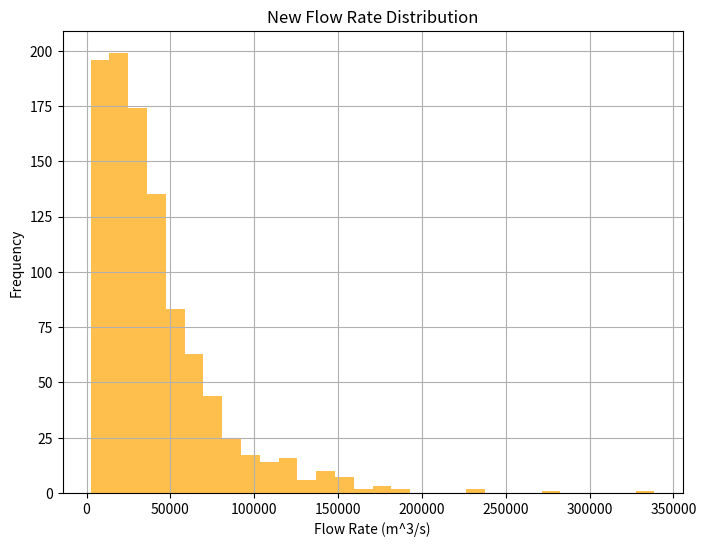

Here is the Python script that generated this plot:
import numpy as np
import pandas as pd
import matplotlib.pyplot as plt

# Constants for Darcy's law
A = 1.0  # Cross-sectional area (m^2)
mu = 0.001  # Viscosity of CO2 (Pa.s)
L = 1.0  # Length of the flow path (m)

# Parameters for the new simulation
new_num_simulations = 1000
new_injection_rate_mean = 120
new_injection_rate_std = 15
new_pressure_min = 1.5
new_pressure_max = 6
new_temperature_mean = 30
new_temperature_std = 7
new_permeability_mean = 2.5
new_permeability_std = 0.6

# Generate new random samples for each parameter
np.random.seed(42)  # For reproducibility
new_injection_rates = np.random.normal(new_injection_rate_mean, new_injection_rate_std, new_num_simulations)
new_pressures = np.random.uniform(new_pressure_min, new_pressure_max, new_num_simulations)
new_temperatures = np.random.normal(new_temperature_mean, new_temperature_std, new_num_simulations)
new_permeabilities = np.random.lognormal(new_permeability_mean, new_permeability_std, new_num_simulations)

# Create a new DataFrame to store the results
new_results_df = pd.DataFrame({
    'Injection Rate': new_injection_rates,
    'Pressure': new_pressures,
    'Temperature': new_temperatures,
    'Permeability': new_permeabilities
})

# Calculate flow rates using Darcy's law
new_results_df['Flow Rate'] = (new_results_df['Permeability'] * A * (new_results_df['Pressure'] - 1) / (mu * L))

# Display the head of the new results DataFrame
print("Head of new_results_df:")
print(new_results_df.head())

# Calculate summary statistics
summary_statistics = new_results_df.describe()

# Display the summary statistics with improved formatting
print("\nSummary Statistics for the New Results DataFrame:")
print(summary_statistics.to_string())

# Save summary statistics to a CSV file
summary_output_path = r"C:\Users\<user>. JMK\OneDrive\Desktop\SEISMIC ANALYSIS\summary_statistics.csv"
summary_statistics.to_csv(summary_output_path)
print(f"\nSummary statistics saved to: {summary_output_path}")

# Calculate the correlation matrix for the new results DataFrame
correlation_matrix = new_results_df.corr()

# Display the correlation matrix
print("\nCorrelation Matrix for the New Results DataFrame:")
print(correlation_matrix)

# Save the correlation matrix to a CSV file
correlation_output_path = r"C:\Users\<user>. JMK\OneDrive\Desktop\SEISMIC ANALYSIS\correlation_matrix.csv"
correlation_matrix.to_csv(correlation_output_path)
print(f"\nCorrelation matrix saved to: {correlation_output_path}")

# Plot histogram of new flow rates
plt.figure(figsize=(8, 6))
plt.hist(new_results_df['Flow Rate'], bins=30, color='orange', alpha=0.7)
plt.title('New Flow Rate Distribution')
plt.xlabel('Flow Rate (m^3/s)')
plt.ylabel('Frequency')
plt.grid()
plt.show()
